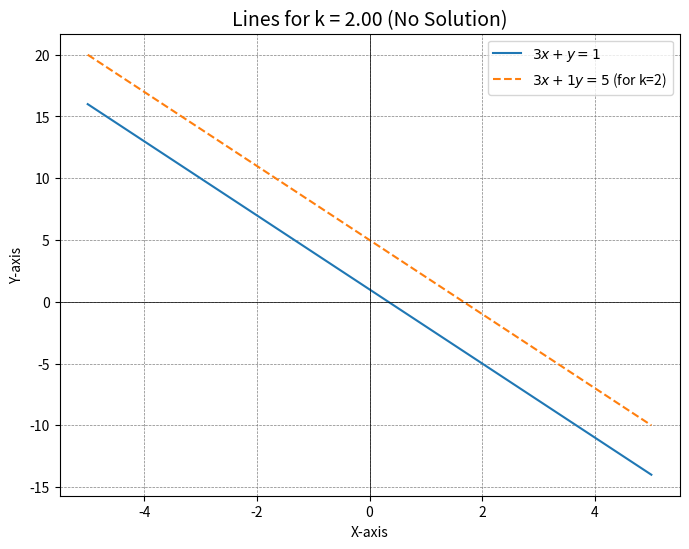

Write the Python code that produced this figure.
import numpy as np
import matplotlib.pyplot as plt

k_value = 2.0
print(f"The value of k for which there is no solution is:")
print(f"  k = {k_value:.2f}")

x = np.linspace(-5, 5, 100)

y1 = 1 - 3 * x

y2 = (2 * k_value + 1 - (2 * k_value - 1) * x) / (k_value - 1)

plt.figure(figsize=(8, 6))
plt.plot(x, y1, label=r'$3x + y = 1$')
plt.plot(x, y2, label=f'${{{(2*k_value-1):.0f}}}x + {{{(k_value-1):.0f}}}y = {{{(2*k_value+1):.0f}}}$ (for k={k_value:.0f})', linestyle='--')

plt.xlabel('X-axis')
plt.ylabel('Y-axis')
plt.title(f'Lines for k = {k_value:.2f} (No Solution)', fontsize=14)
plt.axhline(0, color='black',linewidth=0.5)
plt.axvline(0, color='black',linewidth=0.5)
plt.grid(color = 'gray', linestyle = '--', linewidth = 0.5)
plt.legend()
plt.show()


